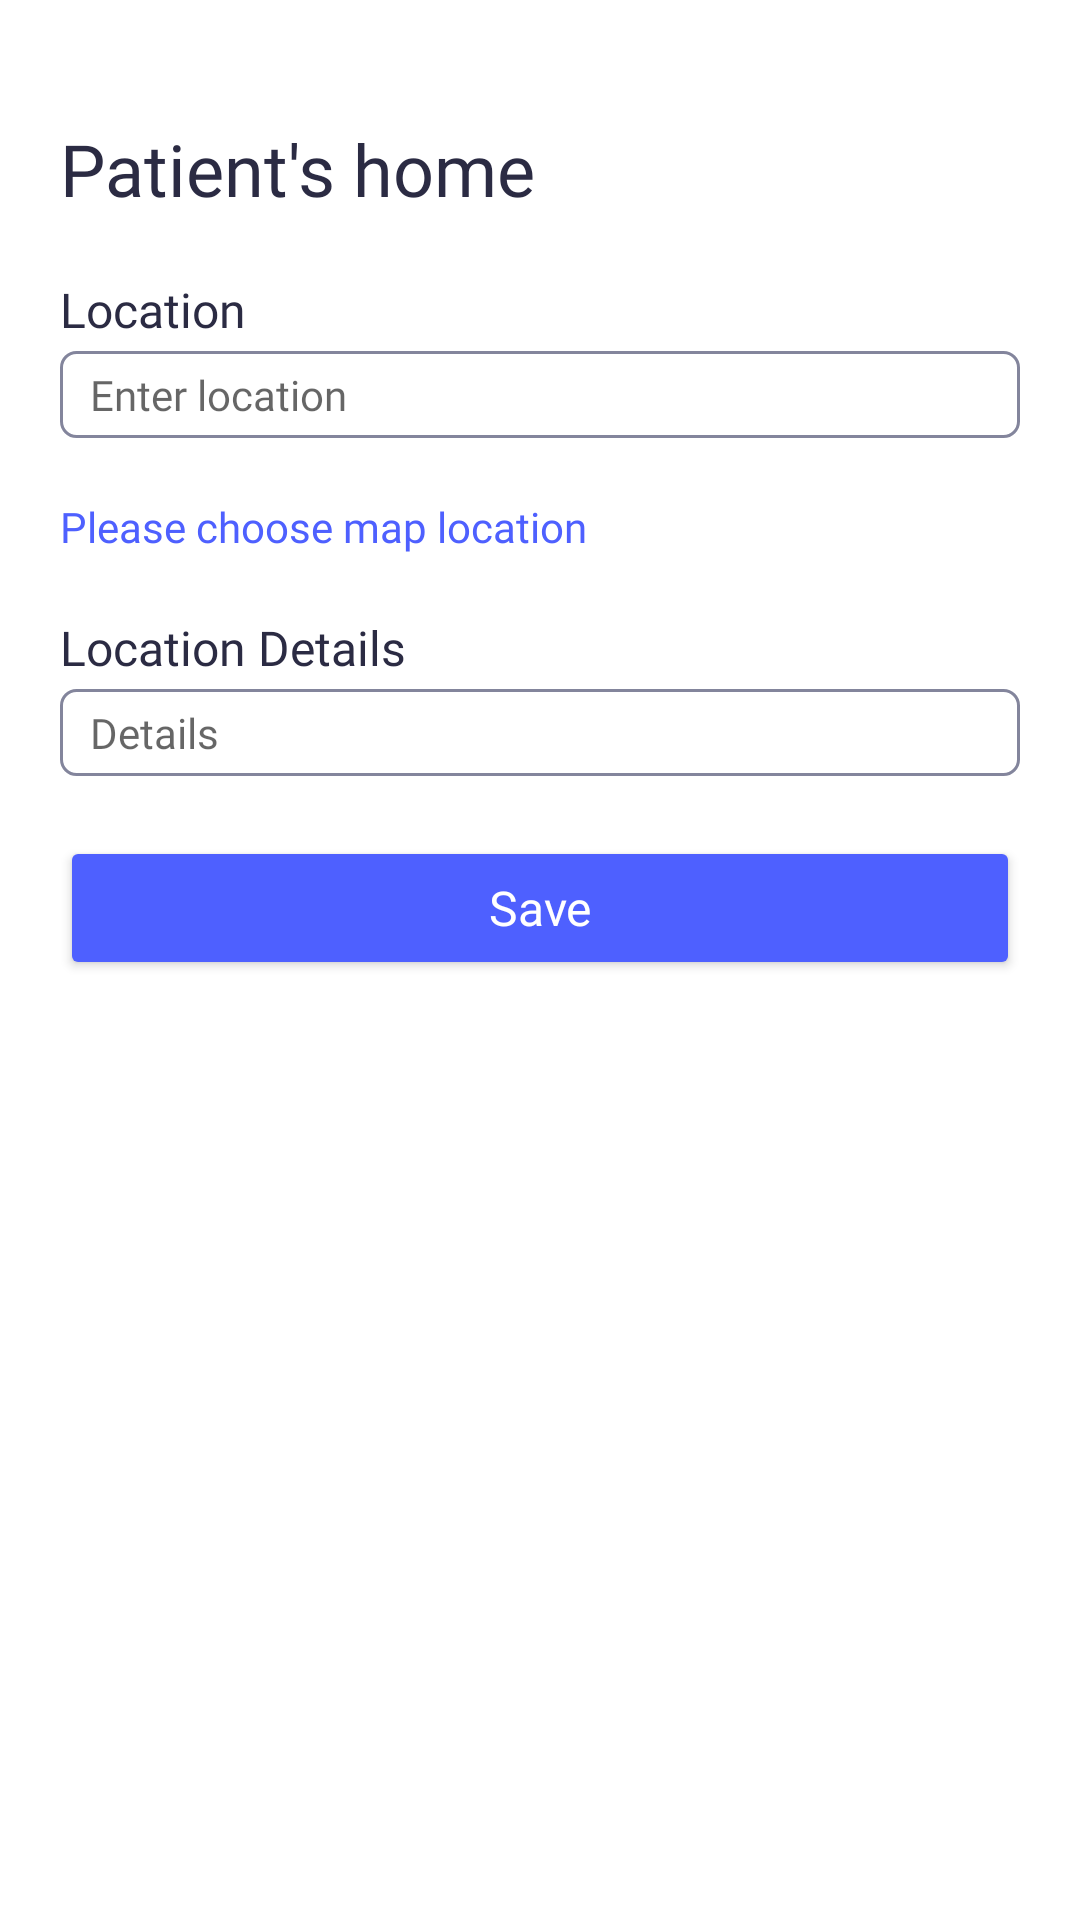

Write the Android layout XML for this screen, with the resource values it uses.
<!-- AndroidManifest.xml: activity theme Theme.Murray -->
<!-- res/layout/activity_patient_home_caregiver.xml -->
<?xml version="1.0" encoding="utf-8"?>
<ScrollView xmlns:android="http://schemas.android.com/apk/res/android"
    xmlns:app="http://schemas.android.com/apk/res-auto"
    xmlns:tools="http://schemas.android.com/tools"
    android:layout_width="match_parent"
    android:layout_height="match_parent"
    tools:context=".PatientHomeCaregiverActivity">
    <androidx.constraintlayout.widget.ConstraintLayout xmlns:android="http://schemas.android.com/apk/res/android"
        xmlns:app="http://schemas.android.com/apk/res-auto"
        xmlns:tools="http://schemas.android.com/tools"
        android:layout_width="match_parent"
        android:layout_height="match_parent"
        android:paddingLeft="@dimen/def_margin"
        android:paddingRight="@dimen/def_margin"
        android:paddingTop="@dimen/large_margin"
        android:paddingBottom="@dimen/large_margin">

        <TextView
            android:id="@+id/textViewPatientsHome"
            android:layout_width="wrap_content"
            android:layout_height="wrap_content"
            android:text="@string/patient_home"
            android:textColor="@color/black_1"
            android:textSize="@dimen/text_large_size"
            android:fontFamily="@font/nunitobold"
            app:layout_constraintStart_toStartOf="parent"
            app:layout_constraintTop_toTopOf="parent"
            />

        <TextView
            android:id="@+id/textViewLocation"
            android:layout_width="wrap_content"
            android:layout_height="wrap_content"
            android:layout_marginTop="@dimen/def_margin"
            android:text="@string/location"
            android:textColor="@color/black_1"
            android:textSize="@dimen/text_medium_size"
            android:fontFamily="@font/nunitoregular"
            app:layout_constraintStart_toStartOf="parent"
            app:layout_constraintTop_toBottomOf="@id/textViewPatientsHome" />

        <EditText
            android:id="@+id/editTextLocation"
            android:layout_width="match_parent"
            android:layout_height="wrap_content"
            android:layout_marginTop="@dimen/min_margin"
            android:background="@drawable/edittext_frame"
            android:hint="@string/enter_location"
            android:textColor="@color/black_1"
            android:textSize="@dimen/text_small_size"
            android:fontFamily="@font/nunitoregular"
            app:layout_constraintStart_toStartOf="parent"
            app:layout_constraintTop_toBottomOf="@id/textViewLocation" />

        <TextView
            android:id="@+id/textViewChooseLocation"
            android:layout_width="wrap_content"
            android:layout_height="wrap_content"
            android:layout_marginTop="@dimen/def_margin"
            android:text="@string/choose_map_location"
            android:textColor="@color/lavender_blue"
            android:textSize="@dimen/text_small_size"
            android:clickable="true"
            android:fontFamily="@font/nunitoregular"
            app:layout_constraintStart_toStartOf="parent"
            app:layout_constraintTop_toBottomOf="@id/editTextLocation" />

        <TextView
            android:id="@+id/textViewLocationDetails"
            android:layout_width="wrap_content"
            android:layout_height="wrap_content"
            android:layout_marginTop="@dimen/def_margin"
            android:text="@string/location_details"
            android:textColor="@color/black_1"
            android:textSize="@dimen/text_medium_size"
            android:fontFamily="@font/nunitoregular"
            app:layout_constraintStart_toStartOf="parent"
            app:layout_constraintTop_toBottomOf="@id/textViewChooseLocation" />

        <EditText
            android:id="@+id/editTextDetails"
            android:layout_width="match_parent"
            android:layout_height="wrap_content"
            android:layout_marginTop="@dimen/min_margin"
            android:background="@drawable/edittext_frame"
            android:hint="@string/details"
            android:textColor="@color/black_1"
            android:textSize="@dimen/text_small_size"
            android:fontFamily="@font/nunitoregular"
            app:layout_constraintStart_toStartOf="parent"
            app:layout_constraintTop_toBottomOf="@id/textViewLocationDetails" />

        <Button
            android:id="@+id/buttonSaveHome"
            android:layout_width="0dp"
            android:layout_height="wrap_content"
            android:layout_marginTop="@dimen/def_margin"
            android:backgroundTint="@color/lavender_blue"
            android:text="@string/save"
            android:textColor="@color/white"
            android:textAllCaps="false"
            android:textSize="@dimen/text_medium_size"
            android:fontFamily="@font/nunitobold"
            app:layout_constraintStart_toStartOf="parent"
            app:layout_constraintTop_toBottomOf="@id/editTextDetails"
            app:layout_constraintEnd_toEndOf="parent" />


    </androidx.constraintlayout.widget.ConstraintLayout>
</ScrollView>
<!-- resources referenced by this layout -->
<resources>
  <color name="black_1">#FF2B2B43</color>
  <color name="lavender_blue">#FF4E60FF</color>
  <color name="white">#FFFFFFFF</color>
  <dimen name="def_margin">20dp</dimen>
  <dimen name="large_margin">40dp</dimen>
  <dimen name="min_margin">3dp</dimen>
  <dimen name="text_large_size">24sp</dimen>
  <dimen name="text_medium_size">16sp</dimen>
  <dimen name="text_small_size">14sp</dimen>
  <!-- drawable edittext_frame (drawable-v24) -->
  <?xml version="1.0" encoding="UTF-8"?>
  <shape xmlns:android="http://schemas.android.com/apk/res/android">
      <solid android:color="#FFFFFF" />
      <stroke android:width="1dp" android:color="@color/gray" />
      <padding android:left="10dp" android:top="5dp" android:right="5dp"
          android:bottom="5dp" />
      <corners android:radius="5dp" />
  </shape>
  <string name="choose_map_location">Please choose map location</string>
  <string name="details">Details</string>
  <string name="enter_location">Enter location</string>
  <string name="location">Location</string>
  <string name="location_details">Location Details</string>
  <string name="patient_home">Patient\'s home</string>
  <string name="save">Save</string>
  <style name="Theme.Murray" parent="Theme.MaterialComponents.DayNight.DarkActionBar">
          
          <item name="colorPrimary">#4E60FF</item>
          <item name="colorPrimaryVariant">#4E60FF</item>
          <item name="colorOnPrimary">@color/white</item>
          
          <item name="colorSecondary">@color/teal_200</item>
          <item name="colorSecondaryVariant">@color/teal_700</item>
          <item name="colorOnSecondary">@color/black</item>
          
          <item name="android:statusBarColor">?attr/colorPrimaryVariant</item>
          
      </style>
  <color name="gray">#FF83859C</color>
  <color name="teal_200">#FF03DAC5</color>
  <color name="teal_700">#FF018786</color>
  <color name="black">#FF000000</color>
</resources>
